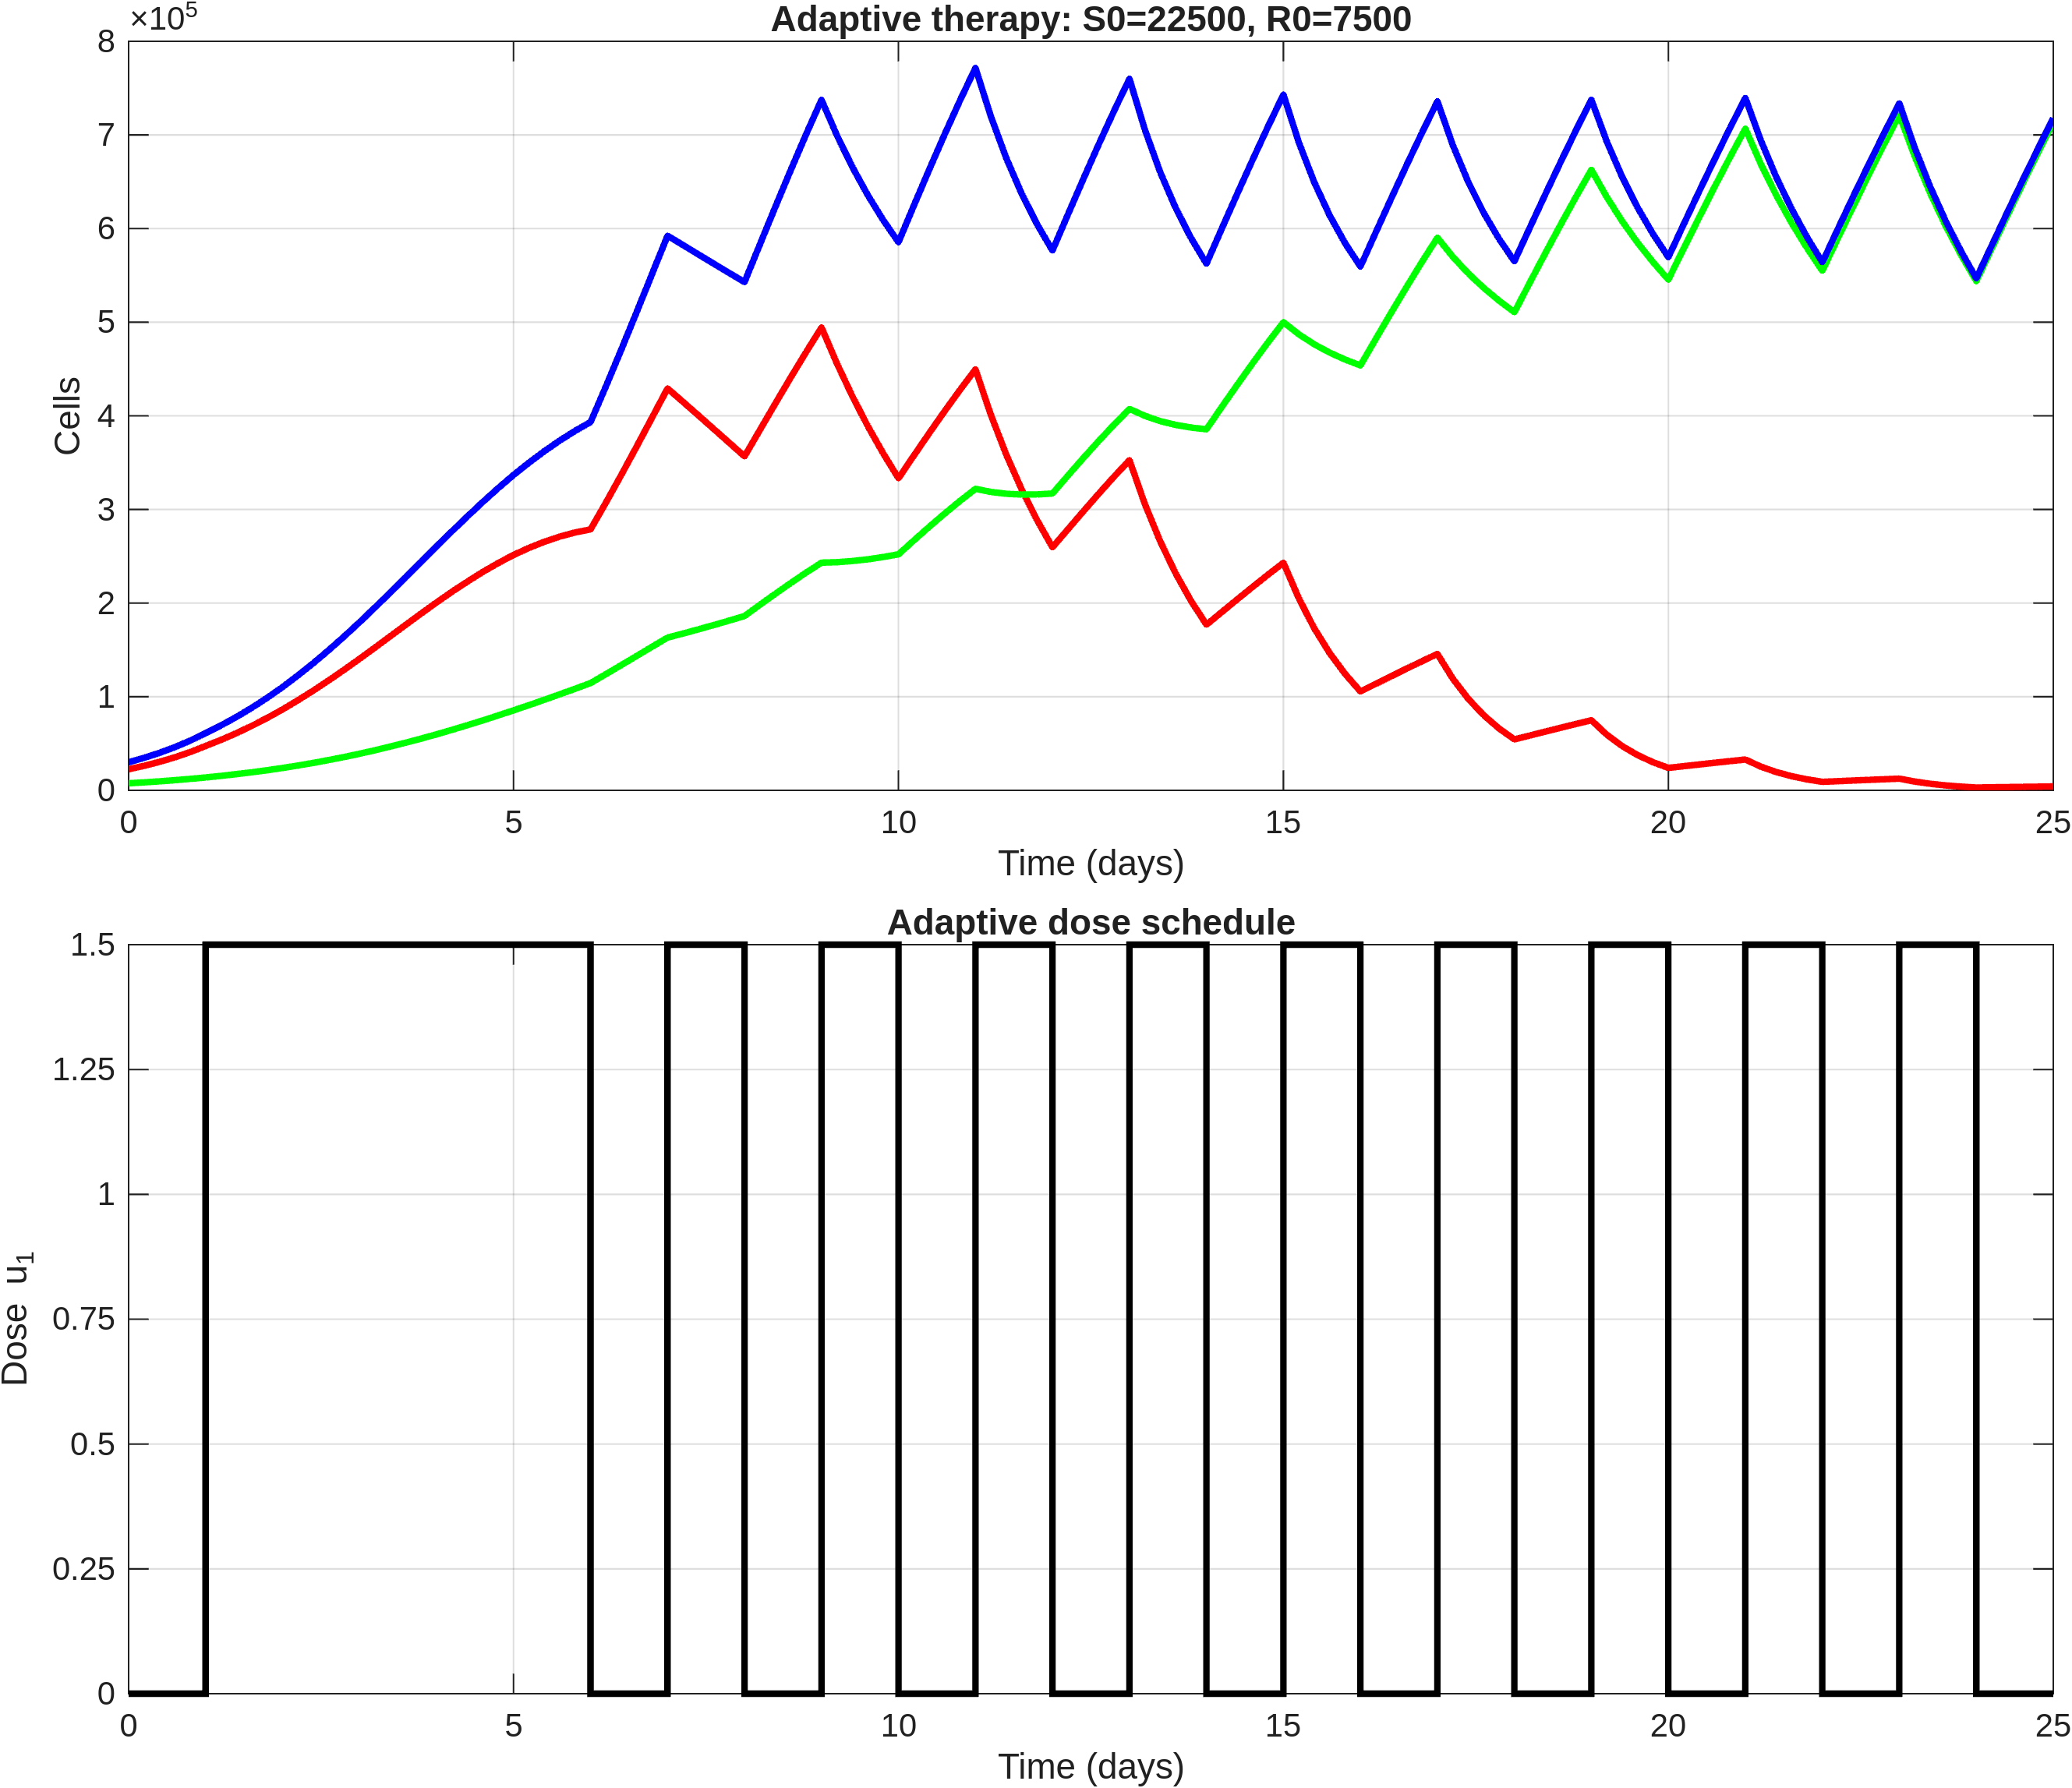

Source data for this figure (header and first rows):
time, S, R, T, dose_u1
0, 22500, 7500, 30000, 0
0.2, 26180, 8488, 34668, 0
0.4, 30400, 9592, 39993, 0
0.6, 35268, 10832, 46100, 0
0.8, 40874, 12222, 53097, 0
1, 47322, 13779, 61101, 1.5
1.2, 53897, 15458, 69355, 1.5
1.4, 61064, 17291, 78355, 1.5
1.6, 68871, 19298, 88169, 1.5
1.8, 77332, 21494, 98826, 1.5
2, 86439, 23886, 110325, 1.5
2.2, 96252, 26512, 122764, 1.5
2.4, 106605, 29335, 135940, 1.5
2.6, 117463, 32366, 149829, 1.5
2.8, 128782, 35619, 164401, 1.5
3, 140480, 39095, 179575, 1.5
3.2, 152490, 42832, 195322, 1.5
3.4, 164639, 46778, 211417, 1.5
3.6, 176808, 50923, 227731, 1.5
3.8, 188878, 55278, 244155, 1.5
4, 200713, 59837, 260550, 1.5
4.2, 212091, 64625, 276716, 1.5
4.4, 222962, 69588, 292550, 1.5
4.6, 233242, 74707, 307949, 1.5
4.8, 242761, 79988, 322749, 1.5
5, 251408, 85421, 336829, 1.5
5.2, 258924, 91020, 349944, 1.5
5.4, 265452, 96744, 362196, 1.5
5.6, 270995, 102578, 373574, 1.5
5.8, 275420, 108526, 383946, 1.5
6, 278696, 114582, 393279, 0
6.2, 307352, 124111, 431463, 0
6.4, 337016, 133814, 470830, 0
6.6, 367380, 143605, 510986, 0
6.8, 398229, 153404, 551633, 0
7, 429249, 163120, 592369, 1.5
7.2, 414965, 167450, 582415, 1.5
7.4, 400521, 171918, 572440, 1.5
7.6, 385970, 176523, 562493, 1.5
7.8, 371343, 181283, 552625, 1.5
8, 356682, 186201, 542884, 0
8.2, 384959, 198173, 583131, 0
8.4, 413116, 209938, 623054, 0
8.6, 440925, 221432, 662357, 0
8.8, 468092, 232541, 700633, 0
9, 494352, 243168, 737521, 1.5
9.2, 455928, 243688, 699616, 1.5
9.4, 420990, 244897, 665887, 1.5
9.6, 389155, 246741, 635896, 1.5
9.8, 360061, 249163, 609225, 1.5
10, 333319, 252095, 585414, 0
10.2, 357609, 267004, 624614, 0
10.4, 381591, 281556, 663147, 0
10.6, 405075, 295663, 700738, 0
10.8, 427811, 309182, 736993, 0
11, 449613, 322022, 771635, 1.5
11.2, 401019, 318694, 719713, 1.5
11.4, 358514, 316706, 675219, 1.5
11.6, 321343, 315901, 637244, 1.5
11.8, 288600, 316051, 604651, 1.5
... 66 more rows
